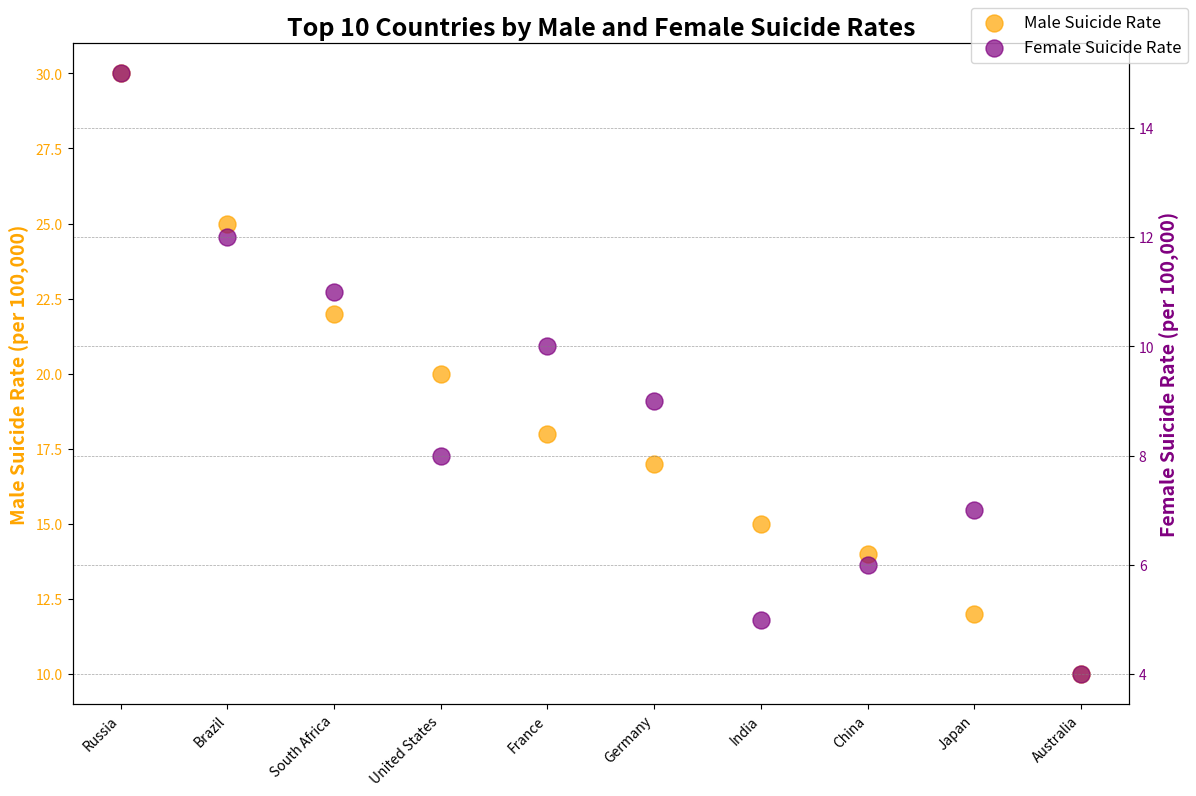

Python code for this plot:
import pandas as pd
import matplotlib.pyplot as plt

data_cleaned = pd.DataFrame({
    'Entity': ['United States', 'India', 'France', 'Germany', 'Brazil', 'South Africa', 'Japan', 'Russia', 'China', 'Australia'],
    'Male Suicide Rate': [20, 15, 18, 17, 25, 22, 12, 30, 14, 10],
    'Female Suicide Rate': [8, 5, 10, 9, 12, 11, 7, 15, 6, 4],
    'Continent': ['North America', 'Asia', 'Europe', 'Europe', 'South America', 'Africa', 'Asia', 'Europe', 'Asia', 'Oceania']
})

#
top_countries = data_cleaned.nlargest(10, 'Male Suicide Rate')


fig, ax1 = plt.subplots(figsize=(12, 8))


male_scatter = ax1.scatter(
    top_countries['Entity'],
    top_countries['Male Suicide Rate'],
    color='orange',
    s=150,
    label='Male Suicide Rate',
    alpha=0.7
)
ax1.set_ylabel('Male Suicide Rate (per 100,000)', fontsize=14, color='orange', weight='bold')
ax1.tick_params(axis='y', labelcolor='orange')
ax1.set_xticks(range(len(top_countries['Entity'])))
ax1.set_xticklabels(top_countries['Entity'], rotation=45, ha='right')


female_scatter = ax2 = ax1.twinx()
female_scatter = ax2.scatter(
    top_countries['Entity'],
    top_countries['Female Suicide Rate'],
    color='purple',  
    s=150,
    label='Female Suicide Rate',
    alpha=0.7
)
ax2.set_ylabel('Female Suicide Rate (per 100,000)', fontsize=14, color='purple', weight='bold')
ax2.tick_params(axis='y', labelcolor='purple')

plt.title('Top 10 Countries by Male and Female Suicide Rates', fontsize=18, weight='bold')
plt.grid(color='gray', linestyle='--', linewidth=0.5, alpha=0.7)


fig.legend(
    handles=[male_scatter, female_scatter],  
    labels=['Male Suicide Rate', 'Female Suicide Rate'],
    loc="upper right",  
    fontsize=12,
    frameon=True  
)


plt.tight_layout()
plt.show()
